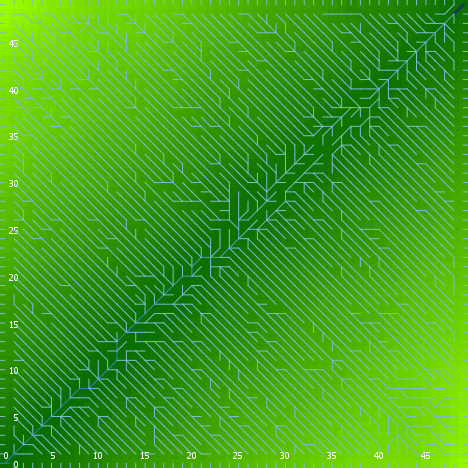

Values plotted in this chart, from the file beside it:
export-world data (NetLogo 6.0.4)
land_05_withInitialEcologicalCommunity.n…
05/27/2020 14:28:28:300 +0100
RANDOM STATE
0 0 -1727483681 315 1.2072732665305517 f…
GLOBALS
min-pxcor, max-pxcor, min-pycor, max-pycor, perspective, subject, nextIndex, directed-links, ticks, display-mode, ecol_brushfrequencyinflection, ecol_brushfrequencyrate, ecol_grassfrequencyinflection, ecol_grassfrequencyrate, ecol_woodfrequencyinflection, ecol_woodfrequencyrate, elevationdistribution, elev_algorithm-style, elev_featureanglerange, elev_inversioniterations, elev_noise, elev_numdepressions, elev_numprotuberances, elev_numranges
0, 49, 0, 49, 0, nobody, 2600, "UNDIRECTED", -1, "terrain", 14, 0.01858, 1.944, 0.1934, 46.1, 0.008281, [7.2043915976236255 12.911624707796197 2…, "C#", 5.277, 1.396, 2.234, 4, 7, 49
TURTLES
who, color, heading, xcor, ycor, shape, label, label-color, breed, hidden?, size, pen-size, pen-mode, numpoints
0, 55, 169, 4, 37, "default", "", 9.9, {breed flowholders}, true, 1, 1, "up", 
1, 15, 308, 37, 15, "default", "", 9.9, {breed flowholders}, true, 1, 1, "up", 
2, 35, 47, 42, 39, "default", "", 9.9, {breed flowholders}, true, 1, 1, "up", 
3, 97, 0, 9, 49, "line half", "", 9.9, {breed flowholders}, false, 1, 1, "up", 
4, 25, 58, 11, 9, "default", "", 9.9, {breed flowholders}, true, 1, 1, "up", 
5, 97, 180, 29, 0, "line half", "", 9.9, {breed flowholders}, false, 1, 1, "up", 
6, 85, 4, 4, 27, "default", "", 9.9, {breed flowholders}, true, 1, 1, "up", 
7, 35, 173, 7, 5, "default", "", 9.9, {breed flowholders}, true, 1, 1, "up", 
8, 125, 197, 29, 10, "default", "", 9.9, {breed flowholders}, true, 1, 1, "up", 
9, 25, 208, 46, 39, "default", "", 9.9, {breed flowholders}, true, 1, 1, "up", 
10, 55, 84, 10, 3, "default", "", 9.9, {breed flowholders}, true, 1, 1, "up", 
11, 35, 10, 18, 10, "default", "", 9.9, {breed flowholders}, true, 1, 1, "up", 
12, 45, 323, 23, 39, "default", "", 9.9, {breed flowholders}, true, 1, 1, "up", 
13, 105, 86, 6, 17, "default", "", 9.9, {breed flowholders}, true, 1, 1, "up", 
14, 115, 69, 35, 27, "default", "", 9.9, {breed flowholders}, true, 1, 1, "up", 
15, 97, 0, 33, 49, "line half", "", 9.9, {breed flowholders}, false, 1, 1, "up", 
16, 95, 189, 10, 8, "default", "", 9.9, {breed flowholders}, true, 1, 1, "up", 
17, 15, 237, 16, 34, "default", "", 9.9, {breed flowholders}, true, 1, 1, "up", 
18, 55, 34, 12, 43, "default", "", 9.9, {breed flowholders}, true, 1, 1, "up", 
19, 85, 323, 36, 29, "default", "", 9.9, {breed flowholders}, true, 1, 1, "up", 
20, 95, 340, 48, 20, "default", "", 9.9, {breed flowholders}, true, 1, 1, "up", 
21, 65, 268, 33, 37, "default", "", 9.9, {breed flowholders}, true, 1, 1, "up", 
22, 135, 113, 7, 25, "default", "", 9.9, {breed flowholders}, true, 1, 1, "up", 
23, 45, 107, 8, 20, "default", "", 9.9, {breed flowholders}, true, 1, 1, "up", 
24, 85, 314, 20, 2, "default", "", 9.9, {breed flowholders}, true, 1, 1, "up", 
25, 105, 34, 43, 45, "default", "", 9.9, {breed flowholders}, true, 1, 1, "up", 
26, 15, 77, 37, 27, "default", "", 9.9, {breed flowholders}, true, 1, 1, "up", 
27, 115, 34, 4, 3, "default", "", 9.9, {breed flowholders}, true, 1, 1, "up", 
28, 85, 102, 47, 44, "default", "", 9.9, {breed flowholders}, true, 1, 1, "up", 
29, 85, 201, 11, 48, "default", "", 9.9, {breed flowholders}, true, 1, 1, "up", 
30, 95, 144, 32, 31, "default", "", 9.9, {breed flowholders}, true, 1, 1, "up", 
31, 125, 237, 35, 44, "default", "", 9.9, {breed flowholders}, true, 1, 1, "up", 
32, 45, 75, 41, 27, "default", "", 9.9, {breed flowholders}, true, 1, 1, "up", 
33, 97, 0, 21, 49, "line half", "", 9.9, {breed flowholders}, false, 1, 1, "up", 
34, 97, 90, 49, 7, "line half", "", 9.9, {breed flowholders}, false, 1, 1, "up", 
35, 35, 178, 18, 37, "default", "", 9.9, {breed flowholders}, true, 1, 1, "up", 
36, 55, 151, 10, 43, "default", "", 9.9, {breed flowholders}, true, 1, 1, "up", 
37, 5, 308, 23, 29, "default", "", 9.9, {breed flowholders}, true, 1, 1, "up", 
38, 125, 82, 14, 16, "default", "", 9.9, {breed flowholders}, true, 1, 1, "up", 
39, 95, 359, 15, 3, "default", "", 9.9, {breed flowholders}, true, 1, 1, "up", 
40, 135, 276, 13, 2, "default", "", 9.9, {breed flowholders}, true, 1, 1, "up", 
41, 105, 104, 28, 1, "default", "", 9.9, {breed flowholders}, true, 1, 1, "up", 
42, 95, 149, 15, 27, "default", "", 9.9, {breed flowholders}, true, 1, 1, "up", 
43, 125, 336, 36, 13, "default", "", 9.9, {breed flowholders}, true, 1, 1, "up", 
44, 95, 310, 27, 26, "default", "", 9.9, {breed flowholders}, true, 1, 1, "up", 
45, 35, 326, 29, 16, "default", "", 9.9, {breed flowholders}, true, 1, 1, "up", 
46, 35, 307, 4, 21, "default", "", 9.9, {breed flowholders}, true, 1, 1, "up", 
47, 85, 94, 44, 43, "default", "", 9.9, {breed flowholders}, true, 1, 1, "up", 
48, 95, 58, 16, 38, "default", "", 9.9, {breed flowholders}, true, 1, 1, "up", 
49, 25, 29, 29, 3, "default", "", 9.9, {breed flowholders}, true, 1, 1, "up", 
50, 25, 190, 7, 30, "default", "", 9.9, {breed flowholders}, true, 1, 1, "up", 
... 11,640 more rows
